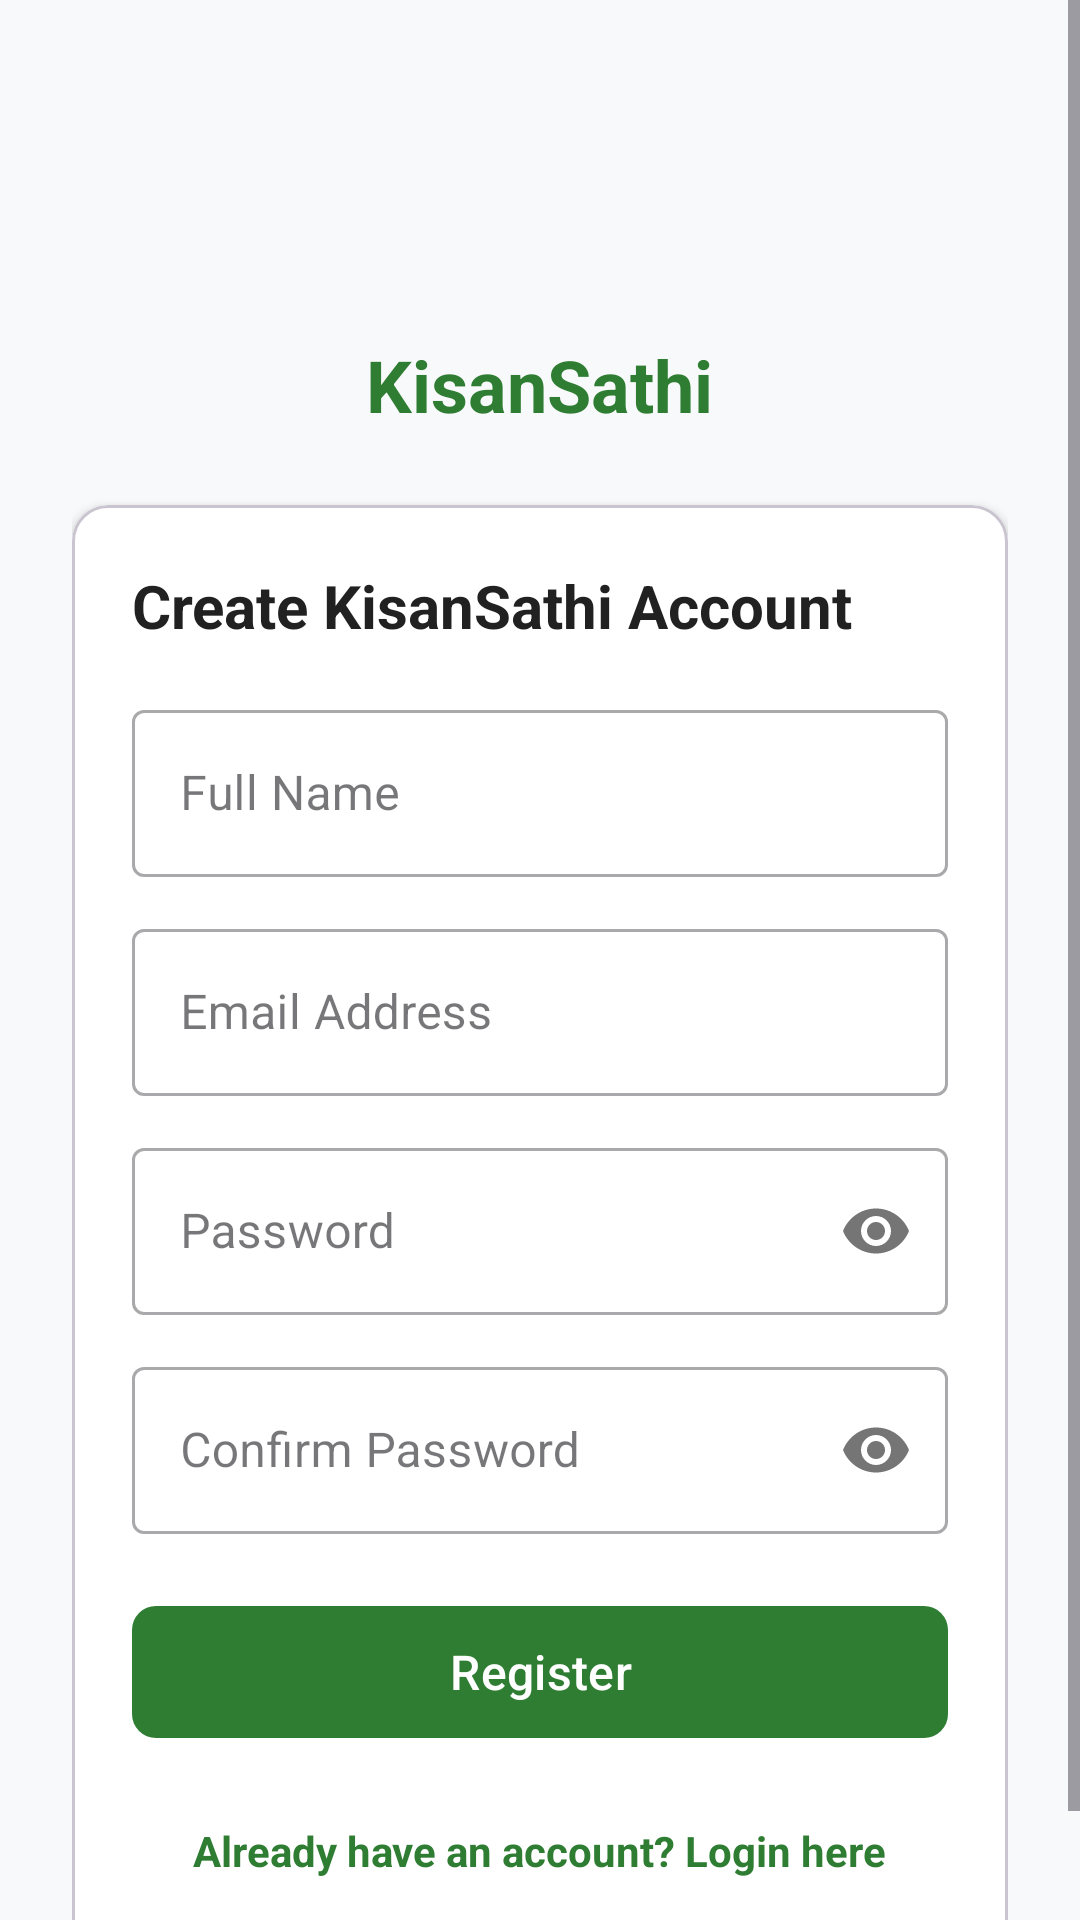

Reconstruct the res/layout file that produces this screen, plus the resources it refers to.
<!-- AndroidManifest.xml: application theme Theme.KisanSathi -->
<!-- res/layout/activity_register.xml -->
<?xml version="1.0" encoding="utf-8"?>
<ScrollView xmlns:android="http://schemas.android.com/apk/res/android"
    xmlns:app="http://schemas.android.com/apk/res-auto"
    xmlns:tools="http://schemas.android.com/tools"
    android:layout_width="match_parent"
    android:layout_height="match_parent"
    android:fitsSystemWindows="true"
    android:fillViewport="true"
    android:background="@color/bg_light"
    tools:context=".RegisterActivity">

    <LinearLayout
        android:layout_width="match_parent"
        android:layout_height="wrap_content"
        android:orientation="vertical"
        android:padding="24dp"
        android:gravity="center_horizontal">

        
        <ImageView
            android:layout_width="64dp"
            android:layout_height="64dp"
            android:layout_marginTop="24dp"
            android:src="@drawable/ic_launcher_foreground"
            android:contentDescription="@string/app_name"
            app:tint="@color/primary_green" />

        <TextView
            android:layout_width="wrap_content"
            android:layout_height="wrap_content"
            android:text="@string/app_name"
            android:textSize="24sp"
            android:textStyle="bold"
            android:textColor="@color/primary_green" />

        
        <com.google.android.material.card.MaterialCardView
            android:layout_width="match_parent"
            android:layout_height="wrap_content"
            android:layout_marginTop="24dp"
            app:cardCornerRadius="12dp"
            app:cardElevation="2dp"
            app:cardBackgroundColor="@color/card_surface">

            <LinearLayout
                android:layout_width="match_parent"
                android:layout_height="wrap_content"
                android:orientation="vertical"
                android:padding="20dp">

                <TextView
                    android:layout_width="wrap_content"
                    android:layout_height="wrap_content"
                    android:text="@string/title_register"
                    android:textSize="20sp"
                    android:textStyle="bold"
                    android:textColor="@color/text_primary" />

                
                <com.google.android.material.textfield.TextInputLayout
                    android:id="@+id/tilRegisterName"
                    style="@style/Widget.MaterialComponents.TextInputLayout.OutlinedBox"
                    android:layout_width="match_parent"
                    android:layout_height="wrap_content"
                    android:layout_marginTop="16dp"
                    android:hint="@string/label_full_name">

                    <com.google.android.material.textfield.TextInputEditText
                        android:id="@+id/etRegisterName"
                        android:layout_width="match_parent"
                        android:layout_height="wrap_content"
                        android:inputType="textPersonName"
                        android:maxLines="1" />

                </com.google.android.material.textfield.TextInputLayout>

                
                <com.google.android.material.textfield.TextInputLayout
                    android:id="@+id/tilRegisterEmail"
                    style="@style/Widget.MaterialComponents.TextInputLayout.OutlinedBox"
                    android:layout_width="match_parent"
                    android:layout_height="wrap_content"
                    android:layout_marginTop="12dp"
                    android:hint="@string/label_email">

                    <com.google.android.material.textfield.TextInputEditText
                        android:id="@+id/etRegisterEmail"
                        android:layout_width="match_parent"
                        android:layout_height="wrap_content"
                        android:inputType="textEmailAddress"
                        android:maxLines="1" />

                </com.google.android.material.textfield.TextInputLayout>

                
                <com.google.android.material.textfield.TextInputLayout
                    android:id="@+id/tilRegisterPassword"
                    style="@style/Widget.MaterialComponents.TextInputLayout.OutlinedBox"
                    android:layout_width="match_parent"
                    android:layout_height="wrap_content"
                    android:layout_marginTop="12dp"
                    android:hint="@string/label_password"
                    app:passwordToggleEnabled="true">

                    <com.google.android.material.textfield.TextInputEditText
                        android:id="@+id/etRegisterPassword"
                        android:layout_width="match_parent"
                        android:layout_height="wrap_content"
                        android:inputType="textPassword"
                        android:maxLines="1" />

                </com.google.android.material.textfield.TextInputLayout>

                
                <com.google.android.material.textfield.TextInputLayout
                    android:id="@+id/tilRegisterConfirmPassword"
                    style="@style/Widget.MaterialComponents.TextInputLayout.OutlinedBox"
                    android:layout_width="match_parent"
                    android:layout_height="wrap_content"
                    android:layout_marginTop="12dp"
                    android:hint="@string/label_confirm_password"
                    app:passwordToggleEnabled="true">

                    <com.google.android.material.textfield.TextInputEditText
                        android:id="@+id/etRegisterConfirmPassword"
                        android:layout_width="match_parent"
                        android:layout_height="wrap_content"
                        android:inputType="textPassword"
                        android:maxLines="1" />

                </com.google.android.material.textfield.TextInputLayout>

                
                <ProgressBar
                    android:id="@+id/progressBarRegister"
                    android:layout_width="wrap_content"
                    android:layout_height="wrap_content"
                    android:layout_gravity="center"
                    android:layout_marginTop="16dp"
                    android:visibility="gone" />

                
                <com.google.android.material.button.MaterialButton
                    android:id="@+id/btnRegister"
                    android:layout_width="match_parent"
                    android:layout_height="52dp"
                    android:layout_marginTop="20dp"
                    android:text="@string/btn_register"
                    android:textAllCaps="false"
                    android:textSize="16sp"
                    app:cornerRadius="8dp"
                    app:backgroundTint="@color/primary_green" />

                
                <TextView
                    android:id="@+id/tvGoToLogin"
                    android:layout_width="wrap_content"
                    android:layout_height="wrap_content"
                    android:layout_gravity="center"
                    android:layout_marginTop="16dp"
                    android:padding="8dp"
                    android:text="@string/prompt_login"
                    android:textColor="@color/primary_green"
                    android:textSize="14sp"
                    android:textStyle="bold" />

            </LinearLayout>

        </com.google.android.material.card.MaterialCardView>

    </LinearLayout>

</ScrollView>
<!-- resources referenced by this layout -->
<resources>
  <color name="bg_light">#F8F9FA</color>
  <color name="card_surface">#FFFFFF</color>
  <color name="primary_green">#2E7D32</color>
  <color name="text_primary">#212121</color>
  <string name="app_name">KisanSathi</string>
  <string name="btn_register">Register</string>
  <string name="label_confirm_password">Confirm Password</string>
  <string name="label_email">Email Address</string>
  <string name="label_full_name">Full Name</string>
  <string name="label_password">Password</string>
  <string name="prompt_login">Already have an account? Login here</string>
  <string name="title_register">Create KisanSathi Account</string>
  <style name="Theme.KisanSathi" parent="Base.Theme.KisanSathi" />
  <style name="Base.Theme.KisanSathi" parent="Theme.Material3.DayNight.NoActionBar">
          <item name="colorPrimary">@color/primary_green</item>
          <item name="colorOnPrimary">@color/white</item>
          <item name="colorPrimaryContainer">@color/primary_light</item>
          <item name="colorSecondary">@color/accent_green</item>
          <item name="android:windowBackground">@color/bg_light</item>
      </style>
  <color name="white">#FFFFFFFF</color>
  <color name="primary_light">#E8F5E9</color>
  <color name="accent_green">#4CAF50</color>
</resources>
